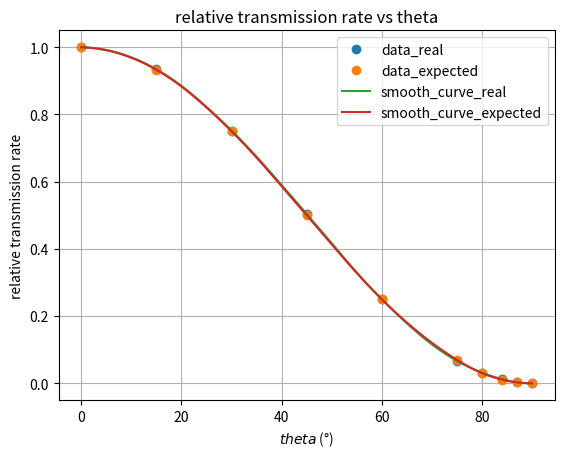

Here is the Python script that generated this plot:
# 序号 & 起偏器检偏器夹角$\theta$ (°) & 相对透过率 $(I_m- I_0)/ (I_{max}- I_0)$ & $\cos^2\theta$
# 1 & 0.0 ($I_{max}$) & 1.0000 & 1.0000
# 2 & 15.0 & 0.9346 & 0.9330
# 3 & 30.0 & 0.7523 & 0.7500
# 4 & 45.0 & 0.5040 & 0.5000
# 5 & 60.0 & 0.2500 & 0.2500
# 6 & 75.0 & 0.0666 & 0.0699
# 7 & 80.0 & 0.0315 & 0.0302
# 8 & 84.0 & 0.0123 & 0.0109
# 9 & 87.0 & 0.0025 & 0.0027
# 10 & 90.0 & 0.0000 & 0.0000

# data1: relative transmission rate vs theta
# data2: Im cos^2(theta) vs theta

# read these data, plot them and link them with a smooth curve

import numpy as np
import matplotlib.pyplot as plt
from scipy.interpolate import interp1d

# read the data
theta = np.array([0.0, 15.0, 30.0, 45.0, 60.0, 75.0, 80.0, 84.0, 87.0, 90.0])
n = np.array([1.0000, 0.9346, 0.7523, 0.5040, 0.2500, 0.0666, 0.0315, 0.0123, 0.0025, 0.0000])
cos2 = np.array([1.0000, 0.9330, 0.7500, 0.5000, 0.2500, 0.0699, 0.0302, 0.0109, 0.0027, 0.0000])

# plot the data
plt.plot(theta, n, 'o', label='data_real')
plt.plot(theta, cos2, 'o', label='data_expected')

# link the data with a smooth curve
theta_smooth = np.linspace(0, 90, 100)

# cos2_smooth = np.interp(theta_smooth, theta, cos2)
# n_smooth = np.interp(theta_smooth, theta, n)

# create interpolation functions
f_cos2 = interp1d(theta, cos2, kind='quadratic')
f_n = interp1d(theta, n, kind='quadratic')

# use the interpolation functions to create smooth curves
cos2_smooth = f_cos2(theta_smooth)
n_smooth = f_n(theta_smooth)

plt.plot(theta_smooth, n_smooth, label='smooth_curve_real')
plt.plot(theta_smooth, cos2_smooth, label='smooth_curve_expected')

plt.grid()
plt.legend()
plt.title("relative transmission rate vs theta")
plt.xlabel("$theta$ (°)")
plt.ylabel("relative transmission rate")
plt.show()
